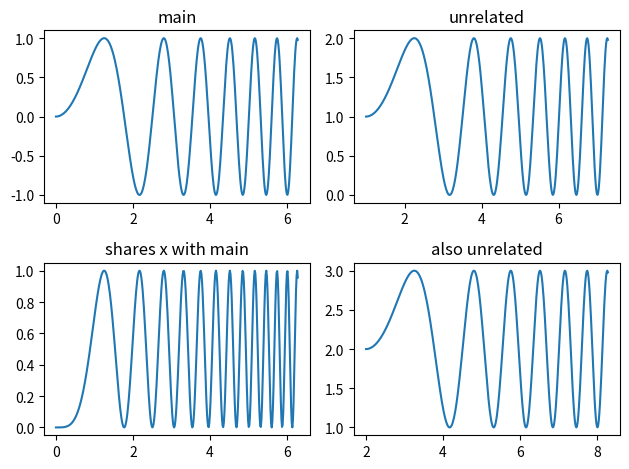

Source code (Python):
import matplotlib.pyplot as plt
import numpy as np

#https://matplotlib.org/stable/gallery/subplots_axes_and_figures/subplots_demo.html

# Some example data to display
x = np.linspace(0, 2 * np.pi, 400)
y = np.sin(x ** 2)

# Sharing axes with titles
fig, axs = plt.subplots(2, 2)
axs[0, 0].plot(x, y)
axs[0, 0].set_title("main")
axs[1, 0].plot(x, y**2)
axs[1, 0].set_title("shares x with main")
axs[1, 0].sharex(axs[0, 0])
axs[0, 1].plot(x + 1, y + 1)
axs[0, 1].set_title("unrelated")
axs[1, 1].plot(x + 2, y + 2)
axs[1, 1].set_title("also unrelated")
fig.tight_layout()

print('plotted...')

plt.show()